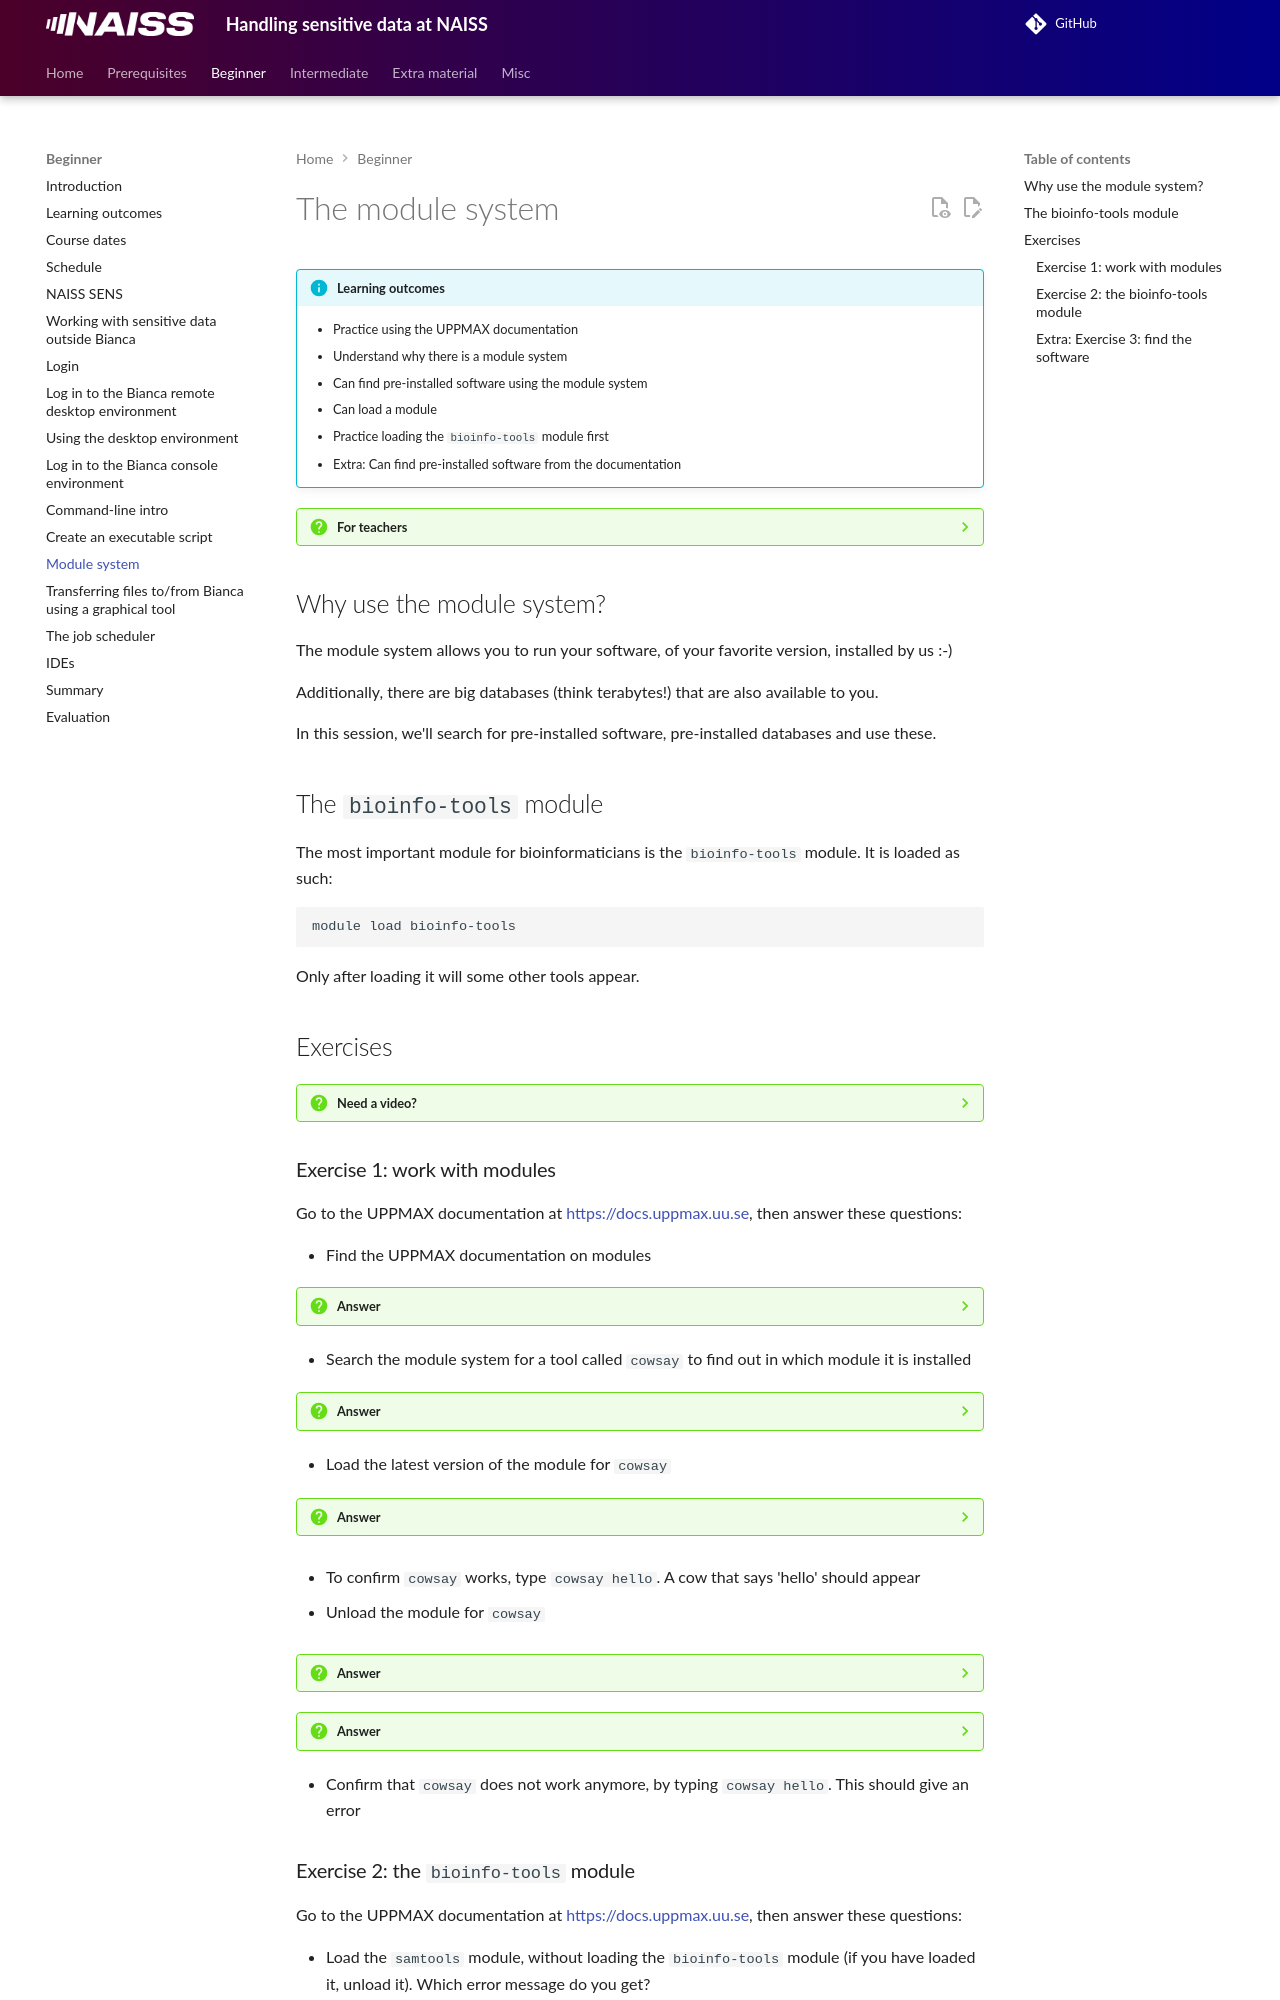

repository: UPPMAX/bianca_workshops · page: beginner/modules/index.html · generator: mkdocs

---
tags:
  - lesson
  - session
---

# The module system

!!!- info "Learning outcomes"

    - Practice using the UPPMAX documentation
    - Understand why there is a module system
    - Can find pre-installed software using the module system
    - Can load a module
    - Practice loading the `bioinfo-tools` module first
    - Extra: Can find pre-installed software from the documentation

???- question "For teachers"

    Teaching goals are:

    - Learners have practiced using the UPPMAX documentation
    - Learners understand why there is a module system
    - Learners can find pre-installed software using the module system
    - Learners can load a module
    - Learners can unload a module
    - Learners understand to load the `bioinfo-tools` module first
    - Extra: Learners have found pre-installed software from the documentation

    Lesson plan:

    ```mermaid
    gantt
      title Modules
      dateFormat X
      axisFormat %s
      section First hour
      Prior : prior, 0, 5s
      Present: present, after prior, 2s
      %% It took me 9 mins, here I do that time x2
      Challenge: crit, challenge, after present, 18s
      %% Here I use the same time it took me to give feedback
      Feedback: feedback, after challenge, 9s
    ```

    Prior questions:

    - What would happen if all users would be allowed
      to install software on Bianca?
    - Describe a situation when two users that have admin rights
      on the same account of the same computer cannot both be happy
    - How can one run different versions of the same software
      on a same computer?
    - How can we have users use different versions of the same software?

    Feedback:

    - What is a software module?
    - Why does Bianca use software modules?

## Why use the module system?

The module system allows you to run your software,
of your favorite version, installed by us :-)

Additionally, there are big databases (think terabytes!)
that are also available to you.

In this session, we'll search for pre-installed software,
pre-installed databases and use these.

## The `bioinfo-tools` module

The most important module for bioinformaticians is the `bioinfo-tools`
module. It is loaded as such:


```bash
module load bioinfo-tools
```

Only after loading it will some other tools appear.

## Exercises

???- question "Need a video?"

    The YouTube video
    ['Intro to UPPMAX Day 1: The module system'](https://youtu.be/ZuLMoZkGsZk)
    shows the solution of these exercises

### Exercise 1: work with modules

Go to the UPPMAX documentation at
[https://docs.uppmax.uu.se](https://docs.uppmax.uu.se),
then answer these questions:

- Find the UPPMAX documentation on modules

???- question "Answer"

    One can find the answer at
    <https://docs.uppmax.uu.se/cluster_guides/modules/>,
    where the module system is explained

- Search the module system for a tool called `cowsay` to find out
  in which module it is installed

???- question "Answer"

    Use `module spider` to search:

    ```bash
    module spider cowsay
    ```

- Load the latest version of the module for `cowsay`

???- question "Answer"

    After having used `module spider cowsay`, we've seen that the
    latest version is `3.03`. Hence we load the module like this:

    ```bash
    module load cowsay/3.03
    ```

- To confirm `cowsay` works, type `cowsay hello`. A cow that says 'hello'
  should appear

- Unload the module for `cowsay`

???- question "Answer"

    One does not need to add a version to unload a module:

    ```bash
    module unload cowsay
    ```

???- question "Answer"

- Confirm that `cowsay` does not work anymore,
  by typing `cowsay hello`. This should give an error
